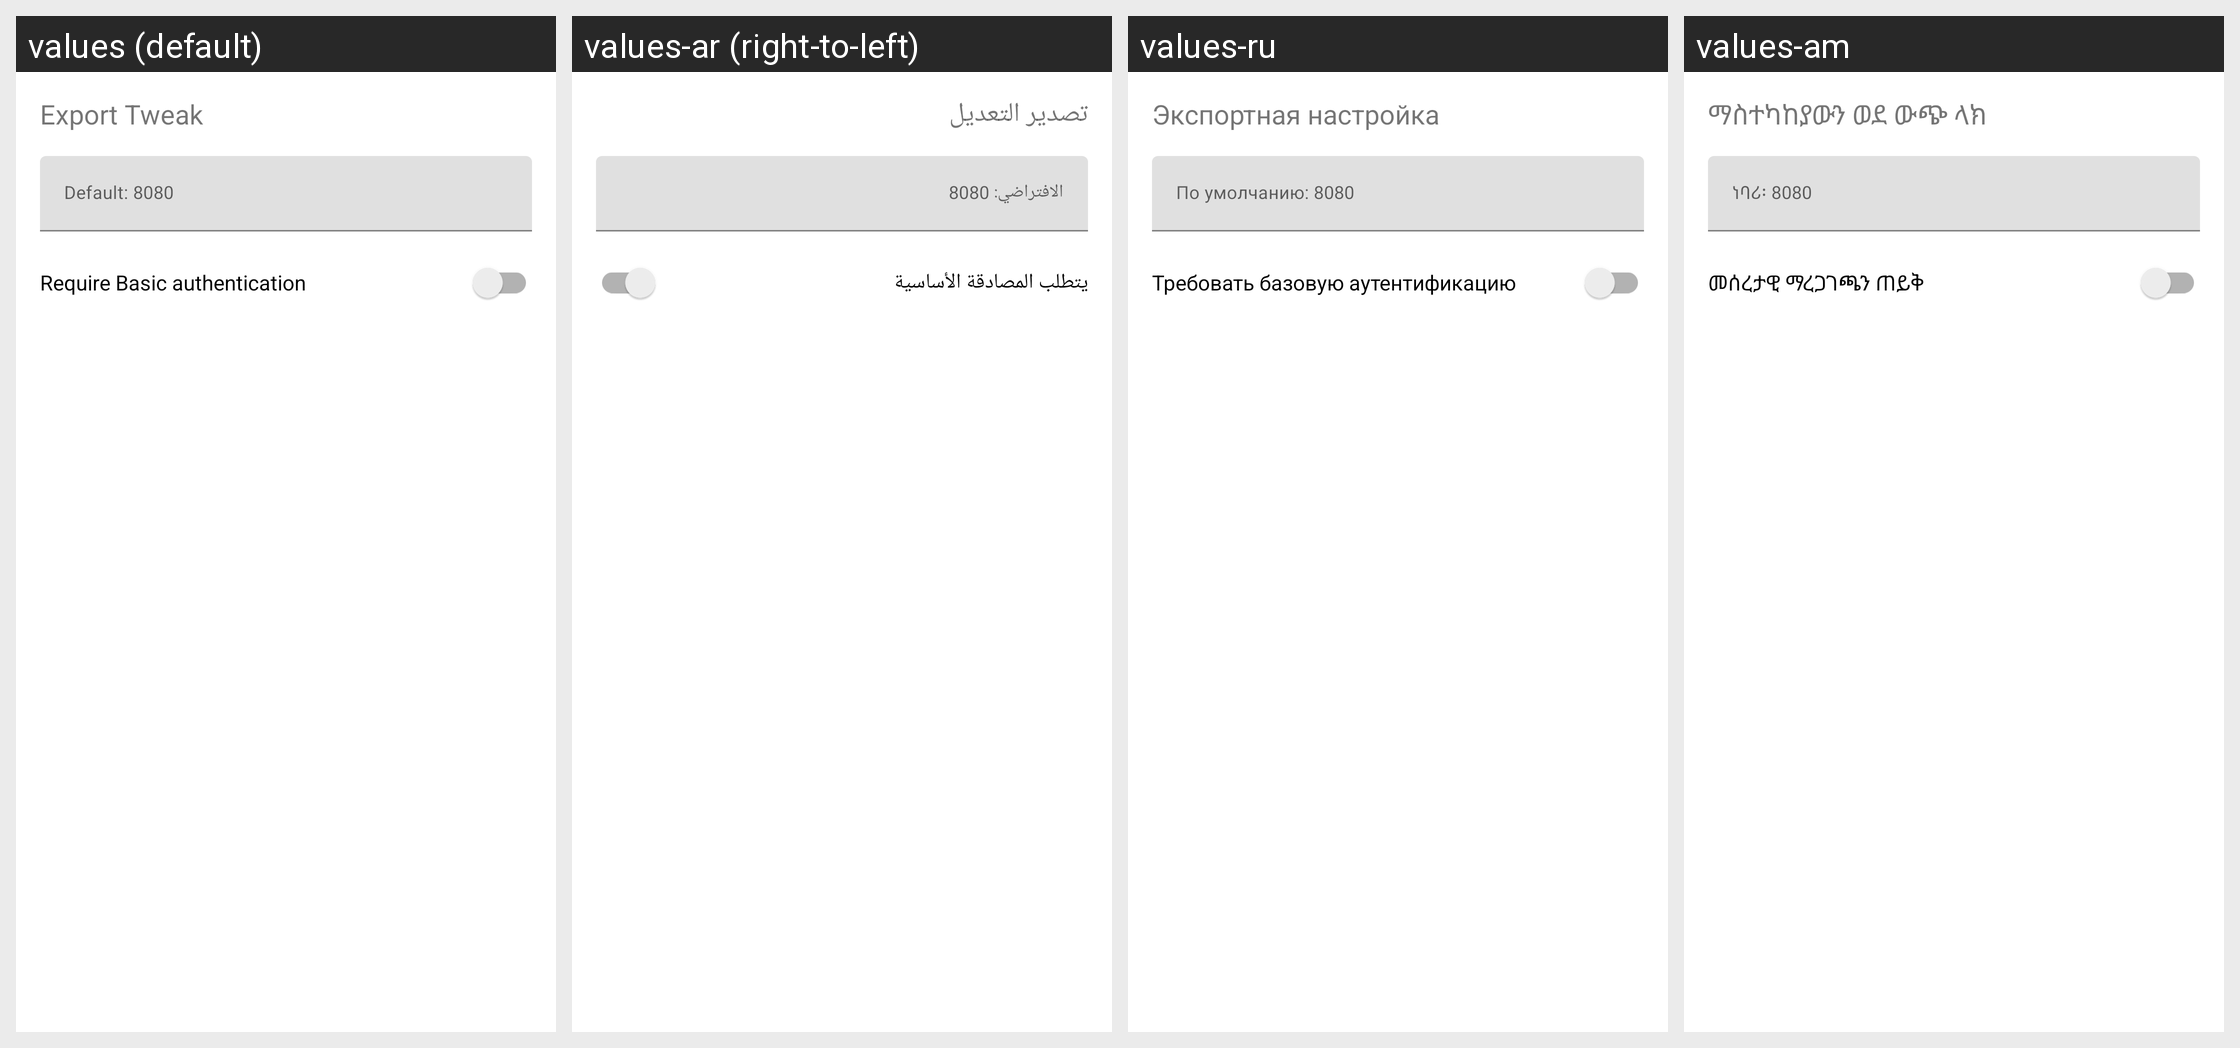

For this localized Android screen grid, give each drawn string resource with its value in every locale shown.
Android screen res/layout/dialog_hotspot.xml rendered under 4 locales, left to right: values (default), values-ar (right-to-left), values-ru, values-am. Device: Nexus 5 (rendered at 1080×1920; each locale shown at half size, 540×960, under a caption strip naming it); theme Theme.MaterialComponents.DayNight.NoActionBar.
Other locales in the repository, not shown: values-de, values-es, values-fa, values-fr, values-in, values-ms, values-pt-rBR, values-tg, values-tr, values-uz, values-vi.
Strings drawn on this screen, with the default value and each locale's value (text and hints the layout hard-codes, and strings that could not be matched under every locale, appear in the picture but are not listed):

export_tweak
  values: Export Tweak
  values-ar: تصدير التعديل
  values-ru: Экспортная настройка
  values-am: ማስተካከያውን ወደ ውጭ ላክ

hotspot_proxy_port_hint
  values: Default: 8080
  values-ar: الافتراضي: 8080
  values-ru: По умолчанию: 8080
  values-am: ነባሪ፡ 8080

hotspot_proxy_require_auth
  values: Require Basic authentication
  values-ar: يتطلب المصادقة الأساسية
  values-ru: Требовать базовую аутентификацию
  values-am: መሰረታዊ ማረጋገጫን ጠይቅ
